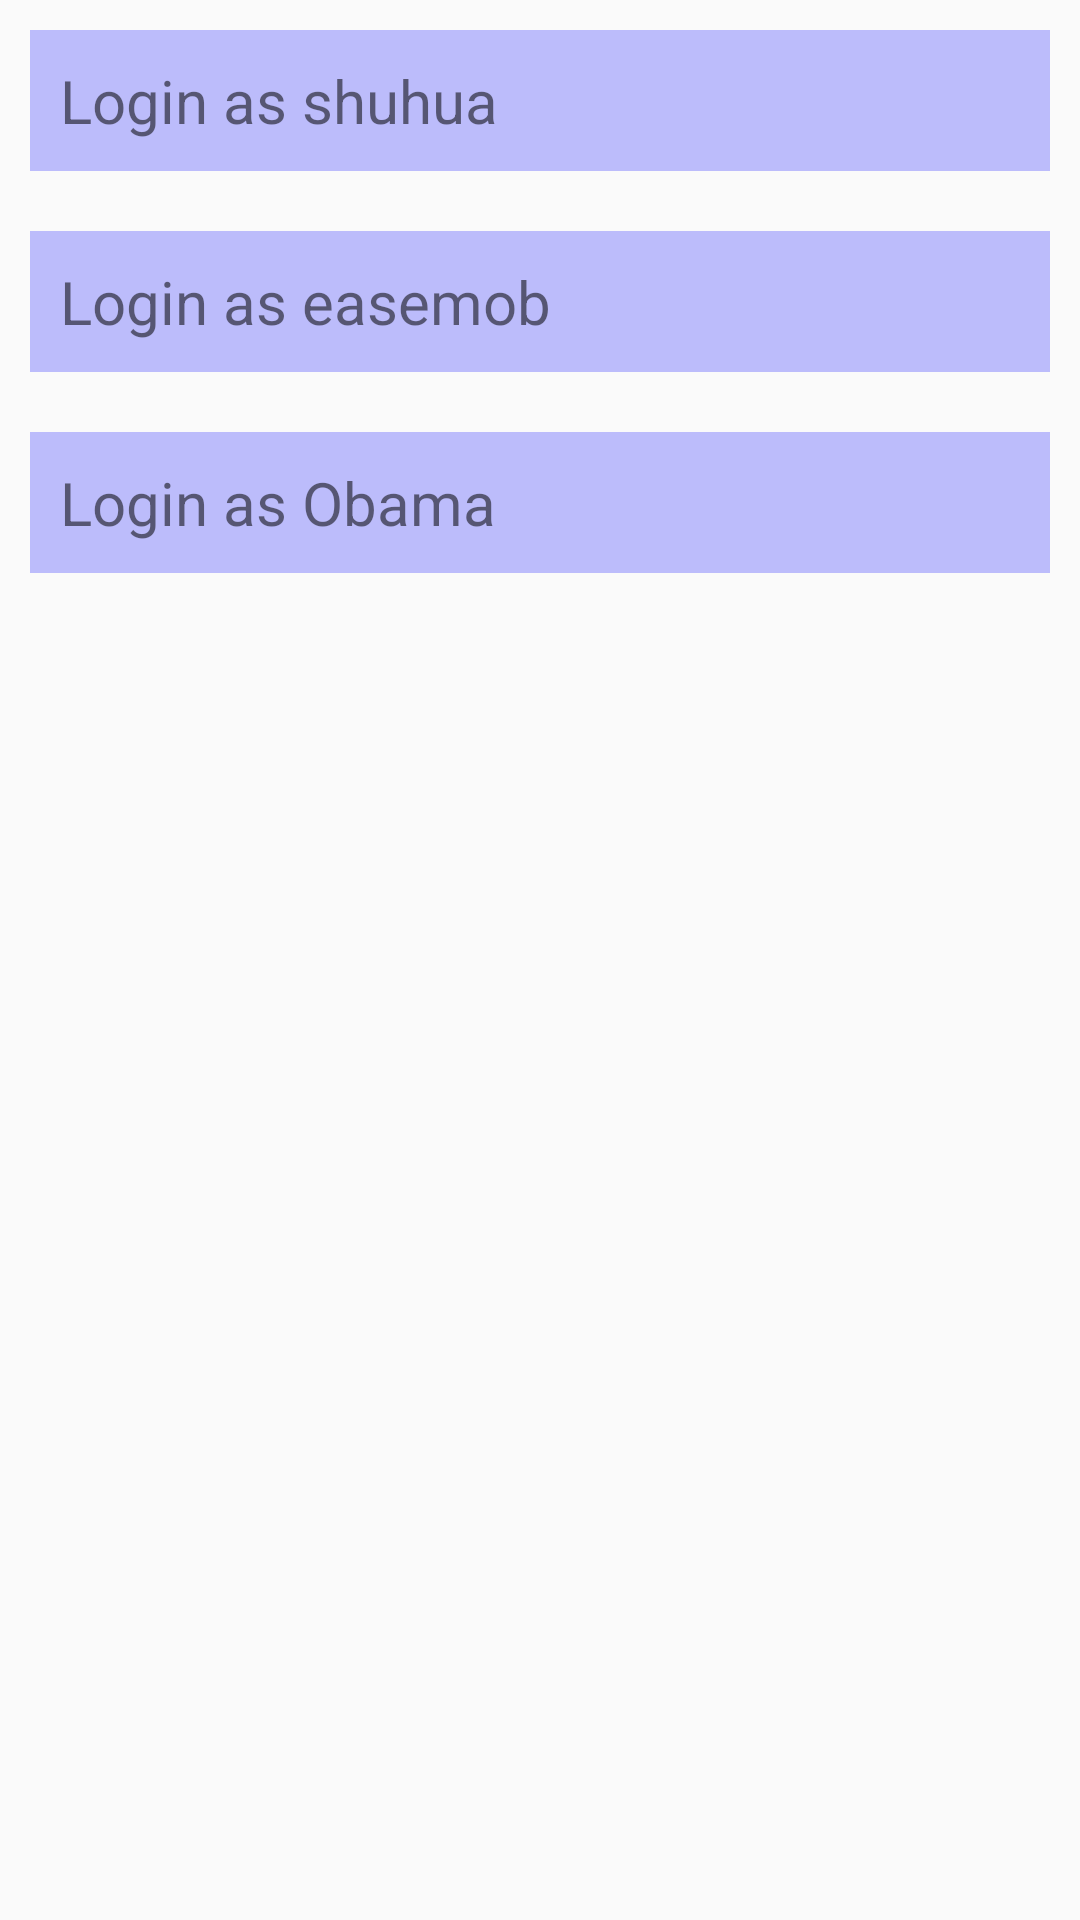

Produce the Android XML layout that renders to this screen, including the resource entries it uses.
<!-- AndroidManifest.xml: activity theme AppTheme.NoActionBar -->
<!-- res/layout/activity_main.xml -->
<?xml version="1.0" encoding="utf-8"?>
<LinearLayout
    xmlns:android="http://schemas.android.com/apk/res/android"
    android:layout_width="match_parent"
    android:layout_height="match_parent"
    android:layout_marginTop="10dp"
    android:orientation="vertical"
    >
  <LinearLayout
      android:layout_width="match_parent"
      android:layout_height="wrap_content"
      android:orientation="vertical"
      android:id="@+id/login_ll">
  <TextView
      android:id="@+id/login_1_tv"
      android:layout_width="match_parent"
      android:layout_height="wrap_content"
      android:layout_margin="10dp"
      android:background="#3f0000ff"
      android:padding="10dp"
      android:text="Login as shuhua"
      android:textSize="20dp"/>
  <TextView
      android:id="@+id/login_2_tv"
      android:layout_width="match_parent"
      android:layout_height="wrap_content"
      android:layout_margin="10dp"
      android:background="#3f0000ff"
      android:padding="10dp"
      android:text="Login as easemob"
      android:textSize="20dp"/>
  <TextView
      android:id="@+id/login_3_tv"
      android:layout_width="match_parent"
      android:layout_height="wrap_content"
      android:layout_margin="10dp"
      android:background="#3f0000ff"
      android:padding="10dp"
      android:text="Login as Obama"
      android:textSize="20dp"/>
    </LinearLayout>

  <LinearLayout
      android:layout_width="match_parent"
      android:layout_height="wrap_content"
      android:orientation="vertical"
      android:visibility="gone"
      android:id="@+id/normal_ll">

    <TextView
        android:id="@+id/chat_list_tv"
        android:layout_width="match_parent"
        android:layout_height="wrap_content"
        android:layout_margin="10dp"
        android:background="#3f0000ff"
        android:padding="10dp"
        android:text="Chat list"
        android:textSize="20dp"/>

    <TextView
        android:id="@+id/chat_shuahua_tv"
        android:layout_width="match_parent"
        android:layout_height="wrap_content"
        android:layout_margin="10dp"
        android:background="#3f0000ff"
        android:padding="10dp"
        android:text="Start chat to shuhua"
        android:textSize="20dp"/>

    <TextView
        android:id="@+id/chat_easemob_tv"
        android:layout_width="match_parent"
        android:layout_height="wrap_content"
        android:layout_margin="10dp"
        android:background="#3f0000ff"
        android:padding="10dp"
        android:text="Start chat to easemob"
        android:textSize="20dp"/>

    <TextView
        android:id="@+id/chat_obama_tv"
        android:layout_width="match_parent"
        android:layout_height="wrap_content"
        android:layout_margin="10dp"
        android:background="#3f0000ff"
        android:padding="10dp"
        android:text="Start chat to Obama"
        android:textSize="20dp"/>


    <TextView
        android:id="@+id/logout_tv"
        android:layout_width="match_parent"
        android:layout_height="wrap_content"
        android:layout_margin="10dp"
        android:background="#3f0000ff"
        android:padding="10dp"
        android:text="Logout"
        android:textSize="20dp"/>
  </LinearLayout>
</LinearLayout>
<!-- resources referenced by this layout -->
<resources>
  <style name="AppTheme.NoActionBar">
  
    </style>
</resources>
